The GitHub repository MayaUA21/TUGAS-AKHIR-MAYA-NEW contains a labelled image folder "CLAHE" with 3 categories: benign, malignant, normal. Examples follow, each with its label.

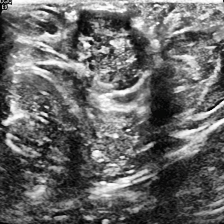
Label: malignant

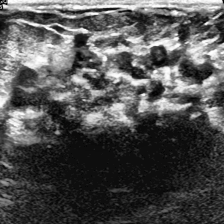
Label: malignant

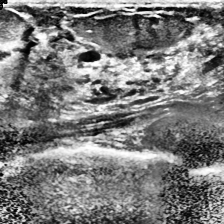
Label: normal

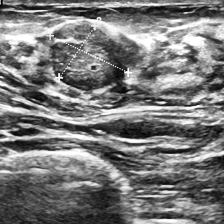
Label: benign

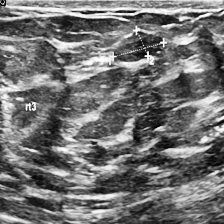
Label: benign

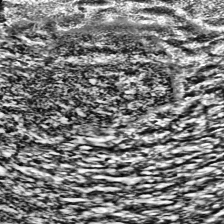
Label: malignant
